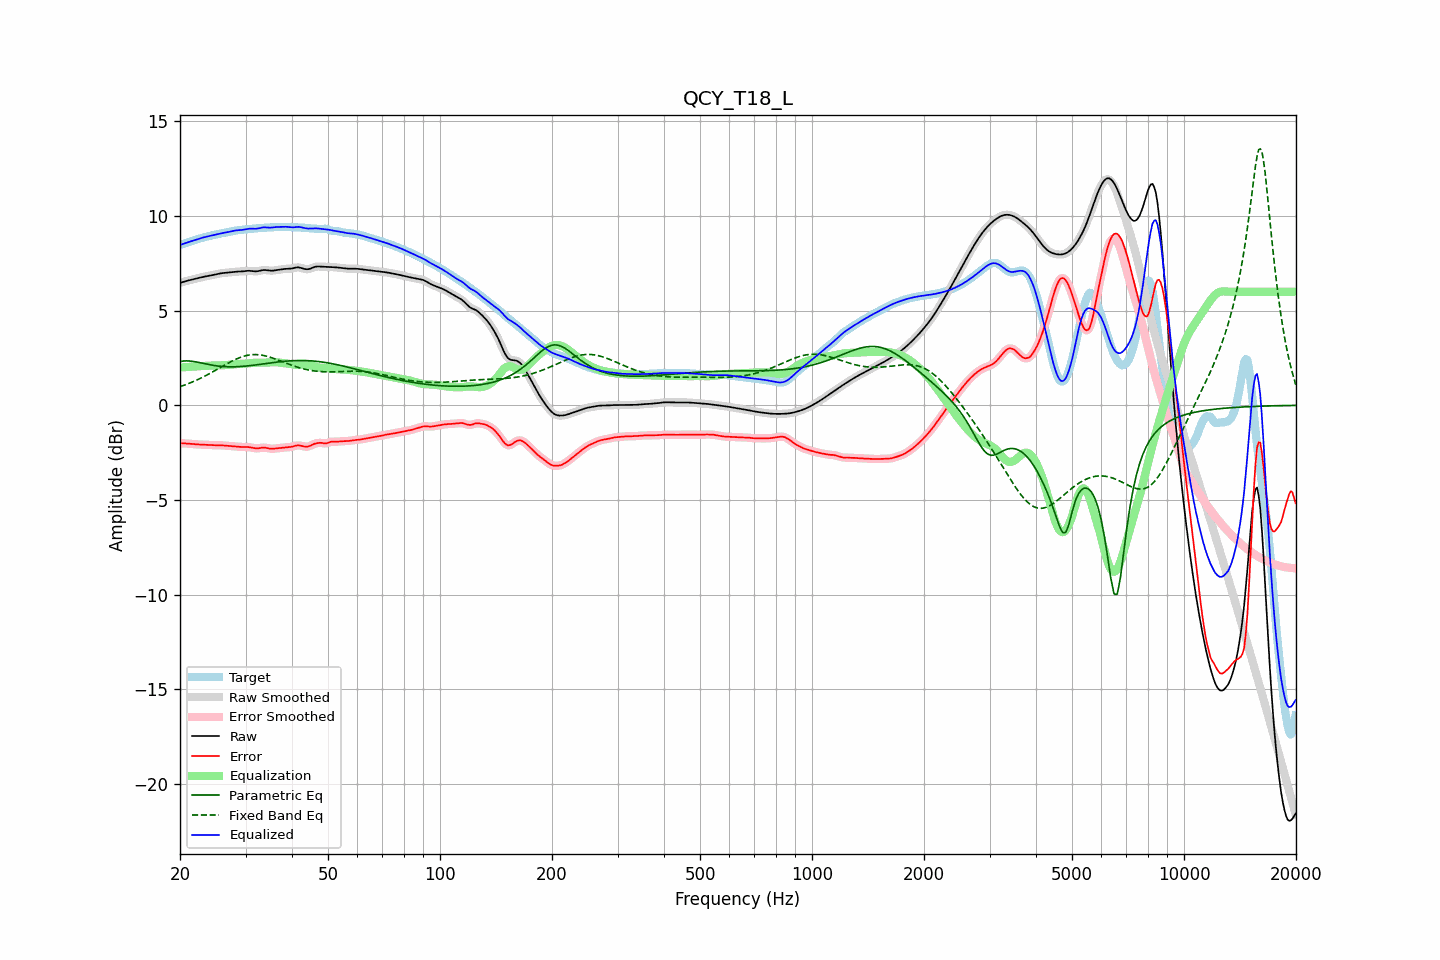

Values plotted in this chart, from the file beside it:
frequency, raw, error, smoothed, error_smoothed, equalization, parametric_eq, fixed_band_eq, equalized_raw, equalized_smoothed, target
20.00, 6.47, -2.00, 6.47, -2.00, 2.00, 2.32, 0.99, 8.47, 8.47, 8.47
20.20, 6.49, -2.00, 6.49, -2.00, 2.00, 2.33, 1.01, 8.50, 8.50, 8.50
20.40, 6.52, -2.01, 6.52, -2.01, 2.01, 2.34, 1.04, 8.53, 8.53, 8.52
20.61, 6.54, -2.01, 6.54, -2.01, 2.01, 2.35, 1.08, 8.56, 8.56, 8.55
20.81, 6.57, -2.01, 6.57, -2.01, 2.02, 2.35, 1.11, 8.58, 8.58, 8.58
21.02, 6.59, -2.02, 6.59, -2.02, 2.02, 2.34, 1.14, 8.61, 8.61, 8.61
21.23, 6.61, -2.03, 6.61, -2.03, 2.03, 2.34, 1.17, 8.64, 8.64, 8.64
21.44, 6.63, -2.04, 6.63, -2.04, 2.04, 2.33, 1.21, 8.67, 8.67, 8.67
21.66, 6.65, -2.04, 6.65, -2.04, 2.04, 2.32, 1.24, 8.69, 8.69, 8.70
21.87, 6.67, -2.05, 6.67, -2.05, 2.05, 2.31, 1.28, 8.72, 8.72, 8.72
22.09, 6.69, -2.06, 6.69, -2.06, 2.06, 2.29, 1.32, 8.75, 8.75, 8.75
22.31, 6.71, -2.06, 6.71, -2.06, 2.06, 2.28, 1.36, 8.78, 8.78, 8.78
22.54, 6.74, -2.07, 6.74, -2.07, 2.07, 2.26, 1.40, 8.80, 8.80, 8.80
22.76, 6.76, -2.07, 6.76, -2.07, 2.07, 2.24, 1.44, 8.83, 8.83, 8.83
22.99, 6.77, -2.08, 6.77, -2.08, 2.08, 2.22, 1.48, 8.85, 8.85, 8.85
23.22, 6.79, -2.08, 6.79, -2.08, 2.08, 2.21, 1.52, 8.87, 8.87, 8.87
23.45, 6.81, -2.09, 6.81, -2.09, 2.09, 2.19, 1.57, 8.90, 8.90, 8.89
23.69, 6.82, -2.09, 6.82, -2.09, 2.09, 2.17, 1.61, 8.92, 8.92, 8.92
23.92, 6.84, -2.10, 6.84, -2.10, 2.10, 2.15, 1.66, 8.94, 8.94, 8.94
24.16, 6.86, -2.10, 6.86, -2.10, 2.10, 2.14, 1.71, 8.95, 8.95, 8.96
24.40, 6.87, -2.10, 6.87, -2.10, 2.10, 2.12, 1.75, 8.97, 8.97, 8.98
24.65, 6.89, -2.11, 6.89, -2.11, 2.10, 2.11, 1.80, 8.99, 8.99, 9.00
24.89, 6.91, -2.11, 6.91, -2.11, 2.10, 2.09, 1.85, 9.01, 9.02, 9.02
25.14, 6.93, -2.11, 6.93, -2.11, 2.11, 2.08, 1.90, 9.04, 9.04, 9.04
25.39, 6.95, -2.10, 6.95, -2.11, 2.11, 2.07, 1.94, 9.06, 9.06, 9.05
25.65, 6.96, -2.11, 6.96, -2.11, 2.11, 2.06, 1.99, 9.07, 9.07, 9.07
25.91, 6.98, -2.11, 6.98, -2.11, 2.11, 2.05, 2.04, 9.09, 9.09, 9.09
26.16, 6.99, -2.12, 6.99, -2.12, 2.12, 2.05, 2.09, 9.11, 9.11, 9.10
26.43, 7.00, -2.12, 7.00, -2.12, 2.12, 2.04, 2.14, 9.12, 9.12, 9.12
26.69, 7.01, -2.13, 7.01, -2.13, 2.13, 2.04, 2.19, 9.14, 9.14, 9.14
26.96, 7.01, -2.14, 7.01, -2.14, 2.14, 2.04, 2.23, 9.15, 9.15, 9.15
27.23, 7.02, -2.15, 7.02, -2.15, 2.15, 2.03, 2.28, 9.17, 9.17, 9.17
27.50, 7.04, -2.15, 7.04, -2.15, 2.15, 2.03, 2.32, 9.19, 9.19, 9.19
27.77, 7.05, -2.16, 7.05, -2.16, 2.16, 2.03, 2.37, 9.21, 9.21, 9.21
28.05, 7.05, -2.17, 7.05, -2.17, 2.17, 2.04, 2.41, 9.22, 9.22, 9.22
28.33, 7.06, -2.17, 7.06, -2.17, 2.18, 2.04, 2.45, 9.24, 9.24, 9.23
28.62, 7.06, -2.18, 7.06, -2.18, 2.18, 2.04, 2.48, 9.25, 9.25, 9.25
28.90, 7.07, -2.19, 7.07, -2.19, 2.19, 2.05, 2.52, 9.25, 9.25, 9.26
29.19, 7.07, -2.20, 7.07, -2.20, 2.19, 2.05, 2.55, 9.26, 9.26, 9.27
29.48, 7.07, -2.20, 7.07, -2.20, 2.19, 2.06, 2.58, 9.27, 9.27, 9.28
29.78, 7.08, -2.20, 7.08, -2.20, 2.20, 2.07, 2.60, 9.28, 9.28, 9.28
30.08, 7.09, -2.20, 7.09, -2.20, 2.20, 2.07, 2.62, 9.30, 9.30, 9.29
30.38, 7.10, -2.20, 7.10, -2.20, 2.21, 2.08, 2.64, 9.31, 9.31, 9.30
30.68, 7.10, -2.21, 7.10, -2.21, 2.22, 2.09, 2.66, 9.33, 9.32, 9.31
30.99, 7.10, -2.22, 7.10, -2.22, 2.23, 2.10, 2.67, 9.33, 9.33, 9.32
31.30, 7.09, -2.24, 7.09, -2.24, 2.24, 2.11, 2.68, 9.33, 9.33, 9.33
31.61, 7.08, -2.26, 7.08, -2.26, 2.25, 2.12, 2.68, 9.33, 9.33, 9.34
31.93, 7.07, -2.27, 7.08, -2.27, 2.25, 2.13, 2.68, 9.32, 9.33, 9.34
32.24, 7.08, -2.27, 7.08, -2.27, 2.25, 2.14, 2.68, 9.33, 9.33, 9.35
32.57, 7.09, -2.26, 7.10, -2.26, 2.25, 2.16, 2.67, 9.35, 9.35, 9.36
32.89, 7.12, -2.25, 7.12, -2.25, 2.25, 2.17, 2.66, 9.37, 9.37, 9.36
33.22, 7.13, -2.24, 7.13, -2.24, 2.25, 2.18, 2.65, 9.38, 9.38, 9.37
33.55, 7.15, -2.23, 7.14, -2.23, 2.25, 2.19, 2.63, 9.40, 9.40, 9.38
33.89, 7.14, -2.24, 7.14, -2.24, 2.25, 2.20, 2.61, 9.40, 9.40, 9.38
34.23, 7.13, -2.25, 7.13, -2.25, 2.26, 2.21, 2.59, 9.39, 9.39, 9.39
34.57, 7.12, -2.27, 7.12, -2.27, 2.27, 2.23, 2.57, 9.39, 9.39, 9.39
34.92, 7.11, -2.29, 7.11, -2.28, 2.27, 2.24, 2.54, 9.38, 9.38, 9.40
35.27, 7.11, -2.29, 7.11, -2.29, 2.28, 2.25, 2.51, 9.39, 9.39, 9.40
35.62, 7.11, -2.29, 7.12, -2.29, 2.28, 2.26, 2.49, 9.40, 9.40, 9.41
35.97, 7.13, -2.28, 7.13, -2.28, 2.28, 2.27, 2.46, 9.41, 9.41, 9.41
... 635 more rows
